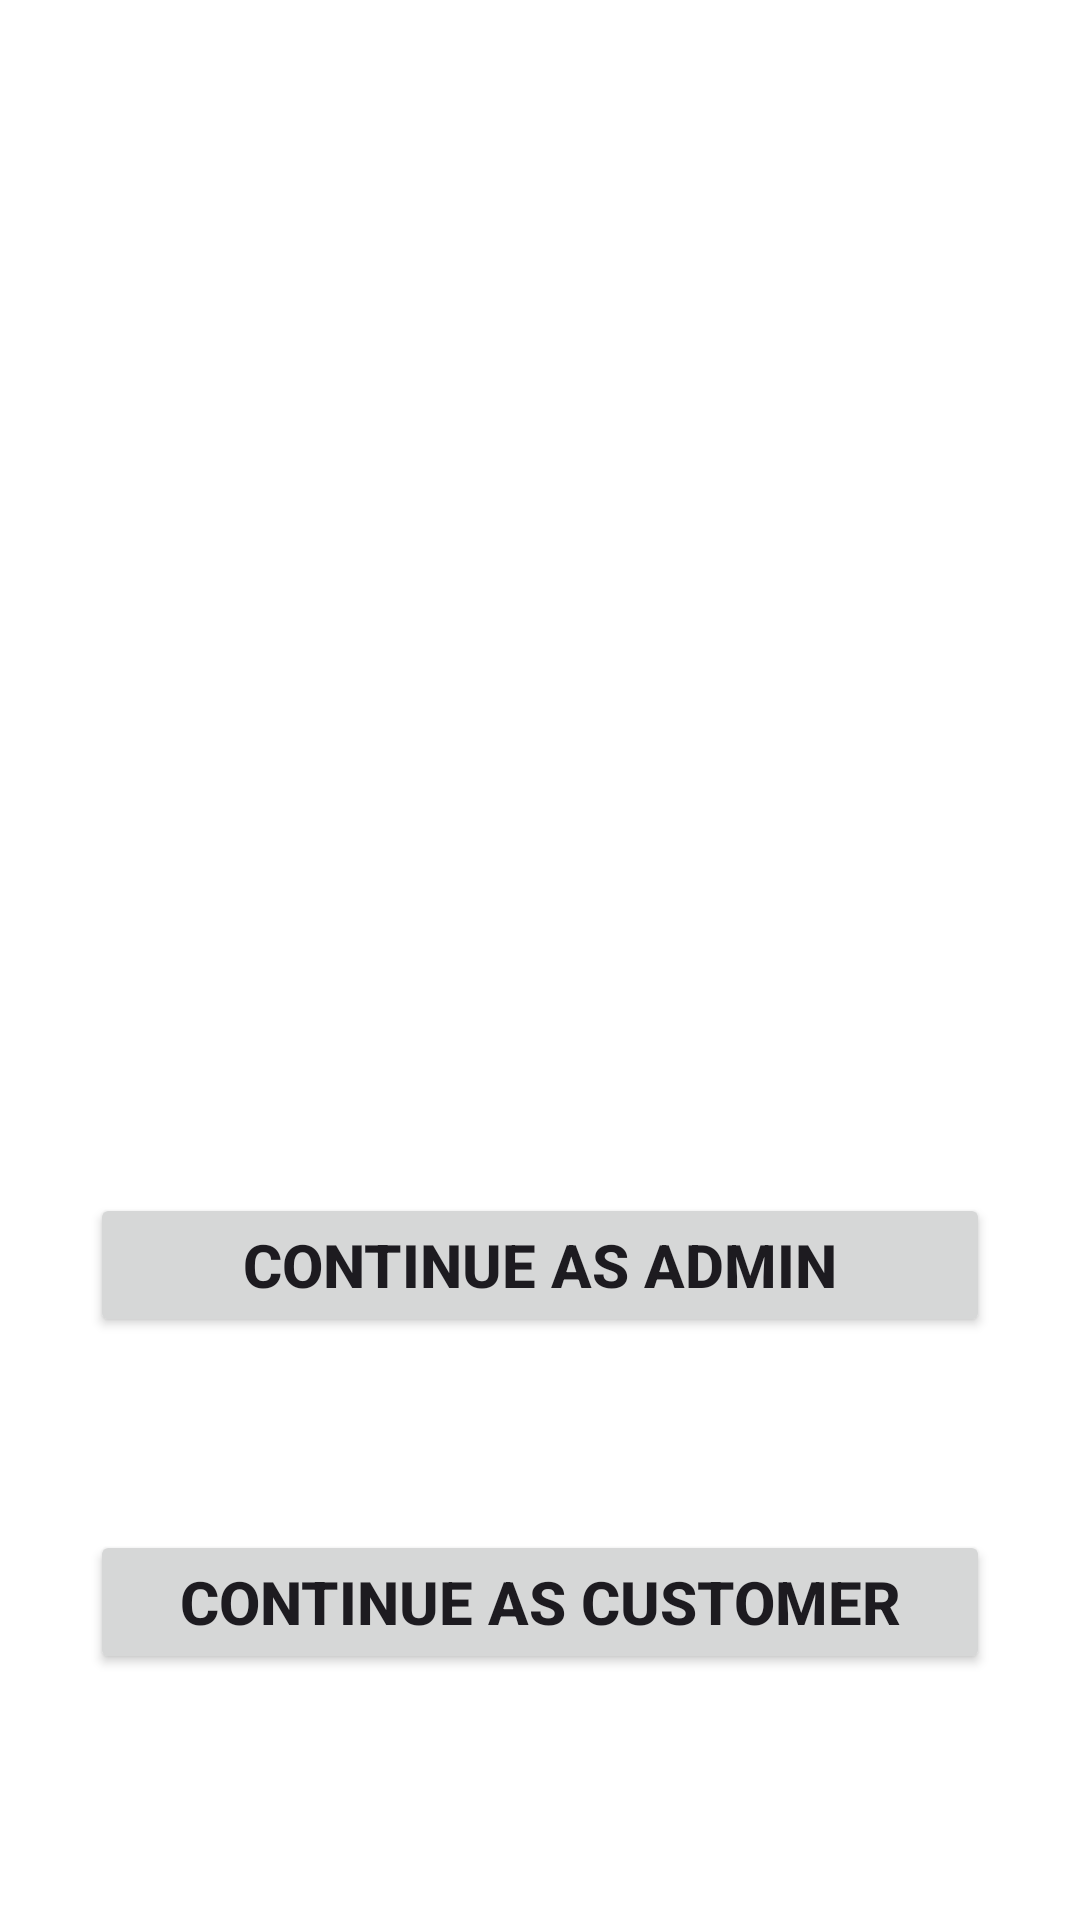

Android layout source for this screen:
<!-- AndroidManifest.xml: application theme Theme.EasyTransit -->
<!-- res/layout/activity_main.xml -->
<?xml version="1.0" encoding="utf-8"?>
<androidx.constraintlayout.widget.ConstraintLayout xmlns:android="http://schemas.android.com/apk/res/android"
    xmlns:app="http://schemas.android.com/apk/res-auto"
    xmlns:tools="http://schemas.android.com/tools"
    android:layout_width="match_parent"
    android:layout_height="match_parent"
    android:gravity="center"
    android:orientation="vertical"
    android:background="#FFFFFF"
    android:padding="30dp"
    tools:context=".MainActivity">


    <Button
        android:id="@+id/admin"
        android:layout_width="match_parent"
        android:layout_height="wrap_content"
        android:text="CONTINUE AS ADMIN"
        android:textSize="20dp"
        android:textStyle="bold"
        app:layout_constraintBottom_toBottomOf="parent"
        app:layout_constraintEnd_toEndOf="parent"
        app:layout_constraintHorizontal_bias="0.764"
        app:layout_constraintStart_toStartOf="parent"
        app:layout_constraintTop_toTopOf="parent"
        app:layout_constraintVertical_bias="0.691"></Button>

    <Button
        android:id="@+id/customer"
        android:layout_width="match_parent"
        android:layout_height="wrap_content"
        android:text="CONTINUE AS CUSTOMER"
        android:textSize="20dp"
        android:textStyle="bold"
        app:layout_constraintBottom_toBottomOf="parent"
        app:layout_constraintEnd_toEndOf="parent"
        app:layout_constraintHorizontal_bias="0.759"
        app:layout_constraintStart_toStartOf="parent"
        app:layout_constraintTop_toTopOf="parent"
        app:layout_constraintVertical_bias="0.902"></Button>

    <ImageView
        android:id="@+id/imageView"
        android:layout_width="319dp"
        android:layout_height="346dp"
        app:layout_constraintBottom_toBottomOf="parent"
        app:layout_constraintEnd_toEndOf="parent"
        app:layout_constraintStart_toStartOf="parent"
        app:layout_constraintTop_toTopOf="parent"
        app:layout_constraintVertical_bias="0.0"
        app:srcCompat="@drawable/one" />

</androidx.constraintlayout.widget.ConstraintLayout>
<!-- resources referenced by this layout -->
<resources>
  <style name="Theme.EasyTransit" parent="Base.Theme.EasyTransit" />
  <style name="Base.Theme.EasyTransit" parent="Theme.Material3.DayNight.NoActionBar">
          
          
      </style>
</resources>
